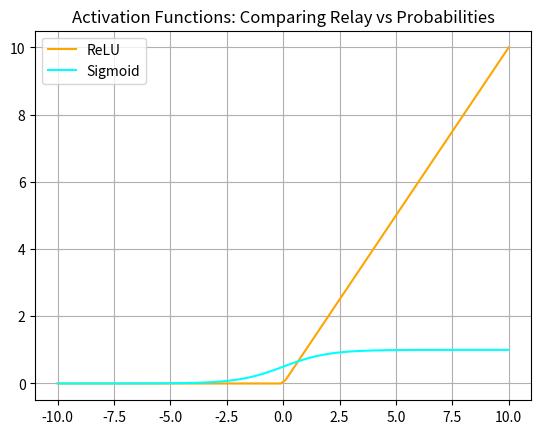

Reproduce this figure in Python.
# ex02_activation_vis.py
# 🔬 ระดับ: Intermediate
import numpy as np
import matplotlib.pyplot as plt

def relu(x): return np.maximum(0, x)
def sigmoid(x): return 1 / (1 + np.exp(-x))

x = np.linspace(-10, 10, 100)
y_relu = relu(x)
y_sig = sigmoid(x)

plt.plot(x, y_relu, label='ReLU', color='orange')
plt.plot(x, y_sig, label='Sigmoid', color='cyan')
plt.title('Activation Functions: Comparing Relay vs Probabilities')
plt.grid(True)
plt.legend()
# plt.show()
